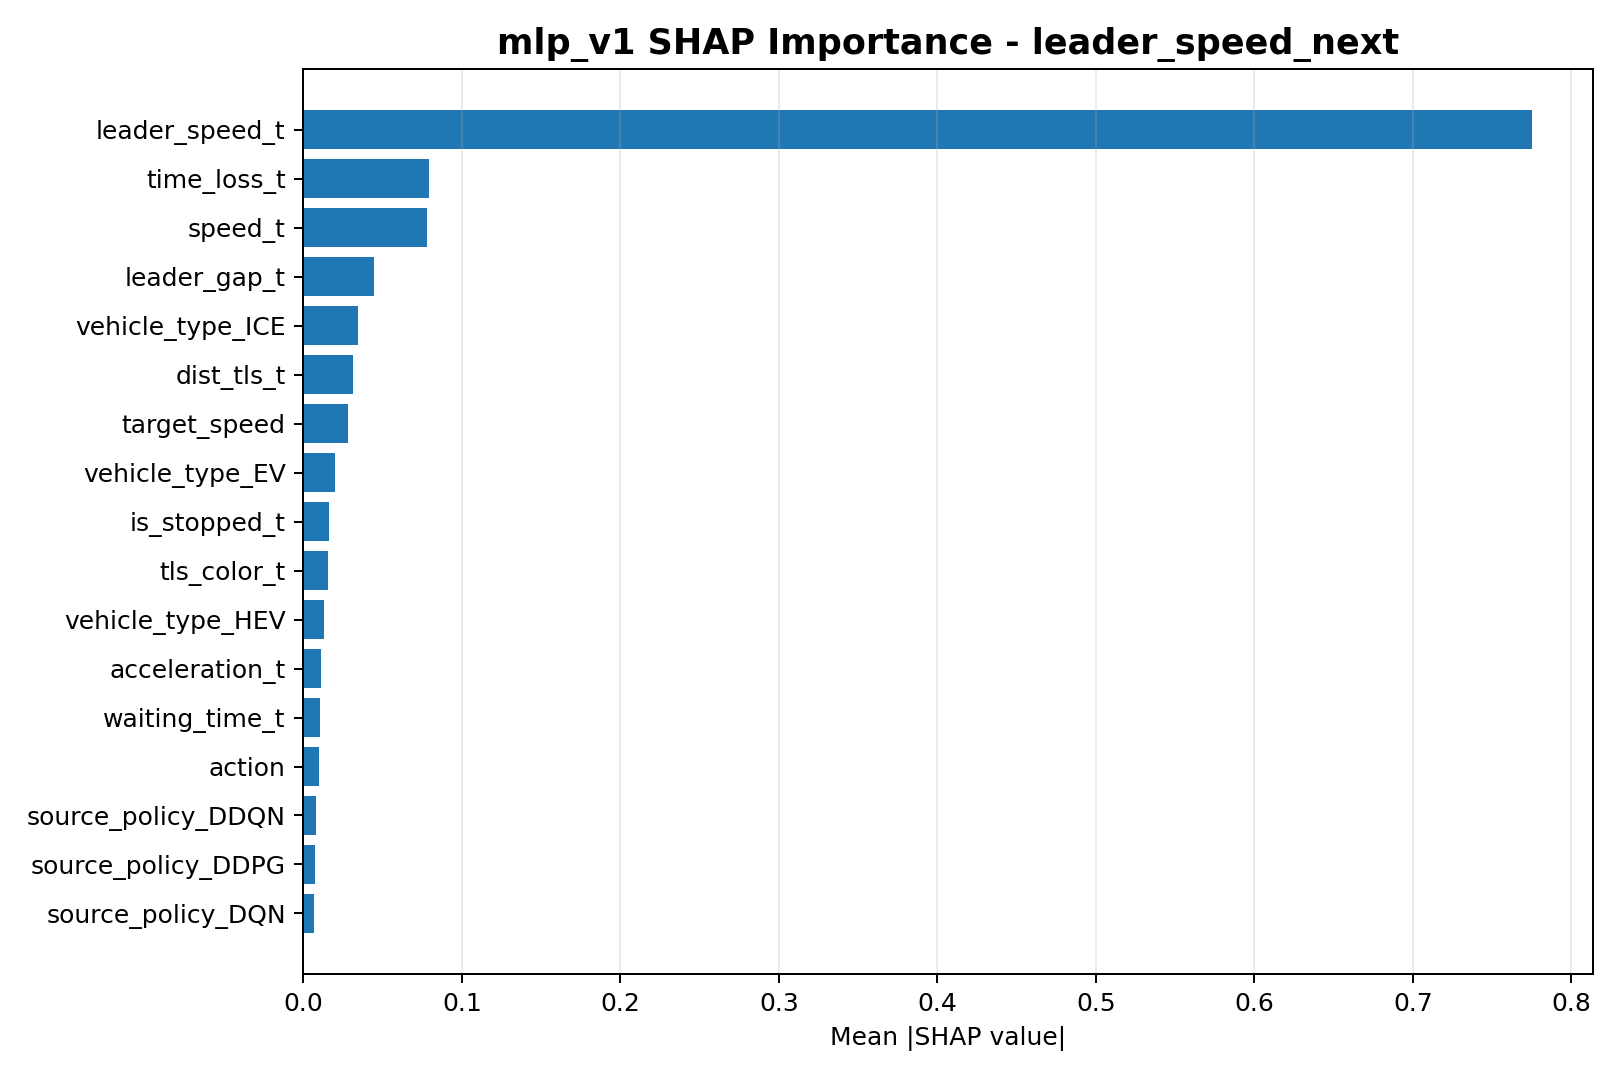

Data behind this chart, as committed beside it:
feature, mean_abs_shap
leader_speed_t, 0.7749
time_loss_t, 0.07932
speed_t, 0.07781
leader_gap_t, 0.04475
vehicle_type_ICE, 0.03427
dist_tls_t, 0.03114
target_speed, 0.02796
vehicle_type_EV, 0.01978
is_stopped_t, 0.01653
tls_color_t, 0.0155
vehicle_type_HEV, 0.0133
acceleration_t, 0.01119
waiting_time_t, 0.0104
action, 0.009735
source_policy_DDQN, 0.00786
source_policy_DDPG, 0.007597
source_policy_DQN, 0.006702
